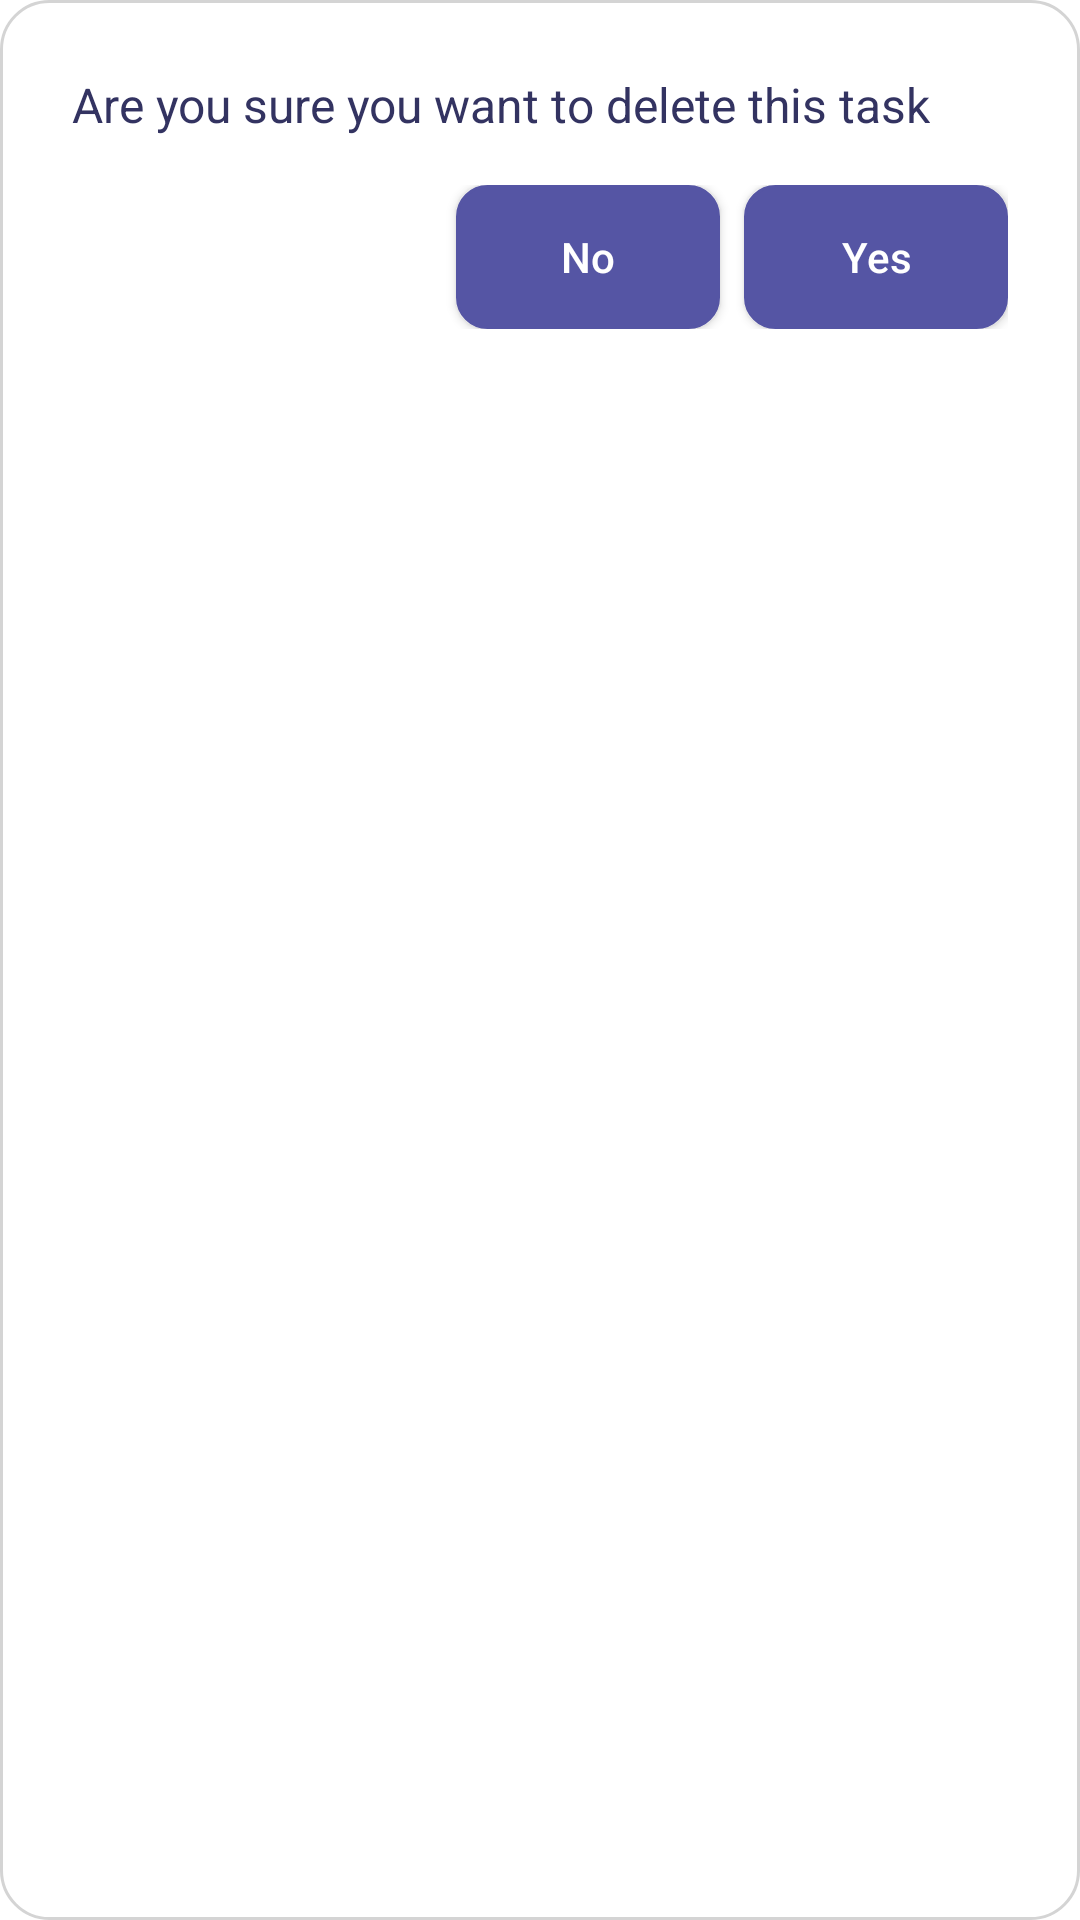

Here is an Android app screen rendered from its layout file. Give the layout XML and the strings, colors and styles it references.
<!-- AndroidManifest.xml: application theme Theme.StudentPlanner -->
<!-- res/layout/dialog_confirm_delete.xml -->
<?xml version="1.0" encoding="utf-8"?>
<LinearLayout xmlns:android="http://schemas.android.com/apk/res/android"
    xmlns:app="http://schemas.android.com/apk/res-auto"
    android:orientation="vertical"
    android:padding="24dp"
    android:background="@drawable/empty_to_do_plug_background"
    android:layout_width="wrap_content"
    android:layout_height="wrap_content">

    <TextView
        android:id="@+id/messageText"
        android:text="Are you sure you want to delete this task"
        android:textSize="16sp"
        android:textColor="@color/settings_title_color"
        android:layout_marginBottom="16dp"
        android:layout_width="wrap_content"
        android:layout_height="wrap_content"/>

    <LinearLayout
        android:orientation="horizontal"
        android:layout_width="match_parent"
        android:layout_height="wrap_content"
        android:gravity="end">

        <Button
            android:id="@+id/btnNo"
            android:text="@string/no"
            android:textAllCaps="false"
            android:background="@drawable/alert_dialog_button_bg"
            app:backgroundTint="@null"
            android:textColor="#FFFFFF"
            android:layout_width="wrap_content"
            android:layout_height="wrap_content"/>

        <Button
            android:id="@+id/btnYes"
            android:text="@string/yes"
            android:layout_marginStart="8dp"
            android:textAllCaps="false"
            android:background="@drawable/alert_dialog_button_bg"
            app:backgroundTint="@null"
            android:textColor="#FFFFFF"
            android:layout_width="wrap_content"
            android:layout_height="wrap_content"/>
    </LinearLayout>
</LinearLayout>
<!-- resources referenced by this layout -->
<resources>
  <color name="settings_title_color">#333361</color>
  <!-- drawable alert_dialog_button_bg (drawable) -->
  <?xml version="1.0" encoding="utf-8"?>
  <ripple xmlns:android="http://schemas.android.com/apk/res/android"
  android:color="@color/input_background_color">
  <item>
      <shape android:shape="rectangle">
          <solid android:color="#5555A4" />
          <corners android:radius="10dp" />
          <stroke android:width="1dp" android:color="#5555A4"/>
      </shape>
  </item>
  </ripple>
  <!-- drawable empty_to_do_plug_background (drawable) -->
  <shape xmlns:android="http://schemas.android.com/apk/res/android">
      <solid android:color="@color/empty_to_do_plug_background" /> 
      <corners android:radius="16dp" /> 
      <stroke android:width="1dp" android:color="@color/empty_to_do_list_stroke_color"/>
  </shape>
  <string name="no">No</string>
  <string name="yes">Yes</string>
  <style name="Theme.StudentPlanner" parent="Theme.MaterialComponents.DayNight.NoActionBar">
          
          <item name="colorPrimary">@android:color/black</item>
          <item name="colorPrimaryVariant">@android:color/black</item>
          <item name="colorPrimaryDark">@android:color/black</item>
          <item name="colorOnPrimary">@color/white</item>
          
          <item name="colorSecondary">@android:color/black</item>
          <item name="colorSecondaryVariant">@color/teal_700</item>
          <item name="colorOnSecondary">@android:color/black</item>
          
          <item name="android:statusBarColor">@android:color/black</item>
          
          <item name="android:windowLightStatusBar">false</item>
      </style>
  <color name="input_background_color">#FFFFFF</color>
  <color name="empty_to_do_plug_background">#FFFFFF</color>
  <color name="empty_to_do_list_stroke_color">#D4D4D4</color>
  <color name="white">#FFFFFFFF</color>
  <color name="teal_700">#FF018786</color>
</resources>
